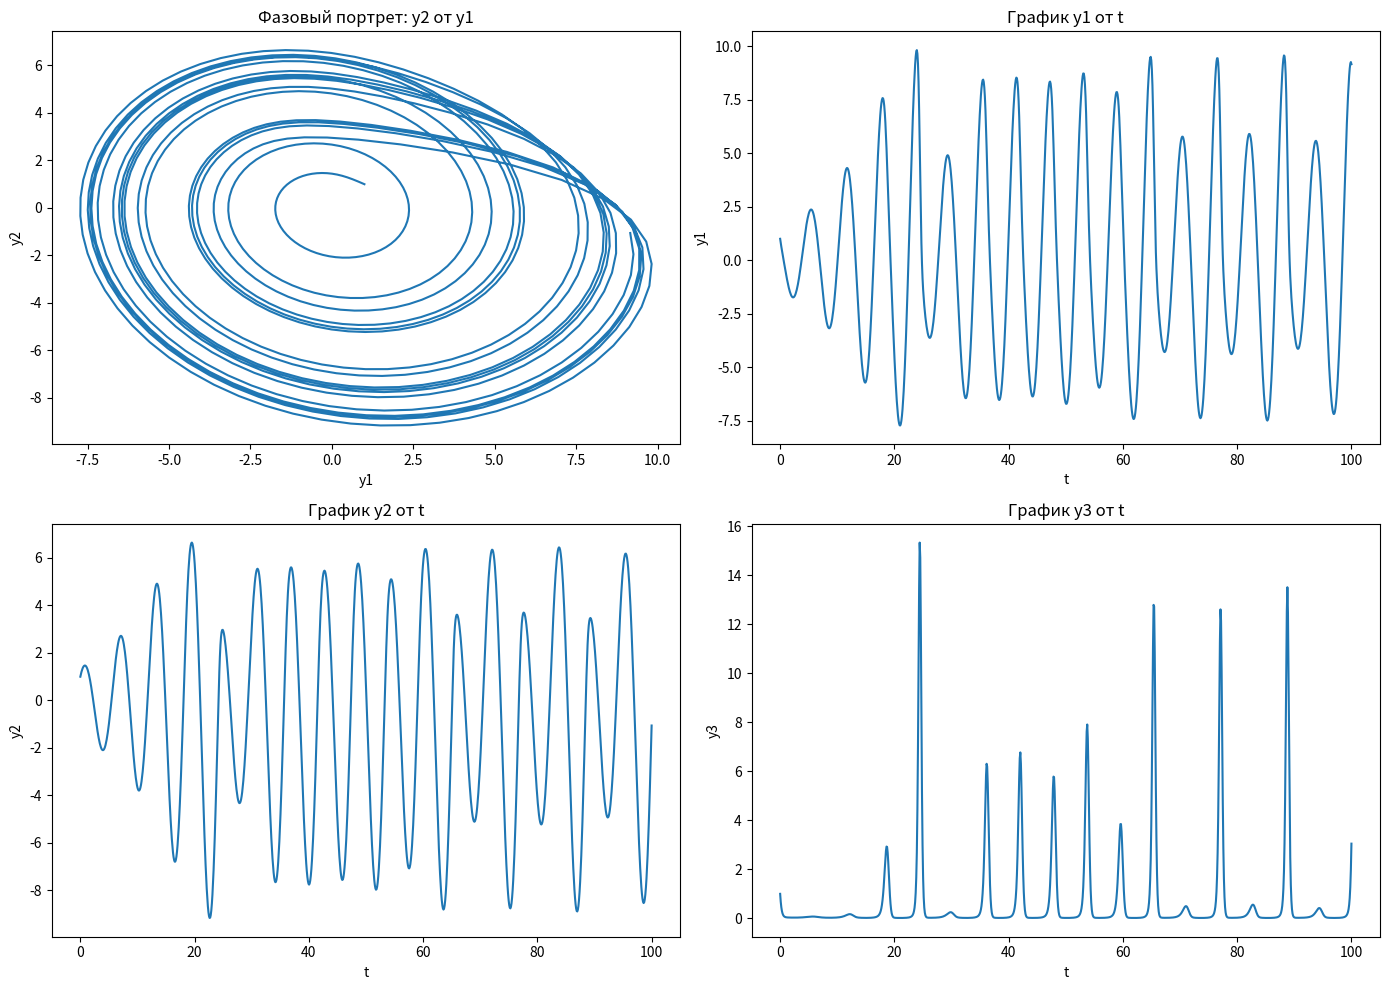

Generate this figure with matplotlib:
import numpy as np
import matplotlib.pyplot as plt
from scipy.integrate import solve_ivp

a = 0.2
b = 0.2
c = 5

def system(t, y):
    y1, y2, y3 = y
    dy1_dt = -y2 - y3
    dy2_dt = y1 + a * y2
    dy3_dt = b + y3 * (y1 - c)
    return [dy1_dt, dy2_dt, dy3_dt]

def solution():
    t_span = (0, 100)
    y0 = [1, 1, 1]
    t_eval = np.linspace(*t_span, 1000)

    sol = solve_ivp(system, t_span, y0, t_eval=t_eval)

    # Графики
    t = sol.t
    y1, y2, y3 = sol.y

    plt.figure(figsize=(14, 10))

    plt.subplot(2, 2, 1)
    plt.plot(y1, y2)
    plt.title("Фазовый портрет: y2 от y1")
    plt.xlabel("y1")
    plt.ylabel("y2")

    plt.subplot(2, 2, 2)
    plt.plot(t, y1)
    plt.title("График y1 от t")
    plt.xlabel("t")
    plt.ylabel("y1")

    plt.subplot(2, 2, 3)
    plt.plot(t, y2)
    plt.title("График y2 от t")
    plt.xlabel("t")
    plt.ylabel("y2")

    plt.subplot(2, 2, 4)
    plt.plot(t, y3)
    plt.title("График y3 от t")
    plt.xlabel("t")
    plt.ylabel("y3")

    plt.tight_layout()
    plt.show()

if __name__ == "__main__":
    solution()